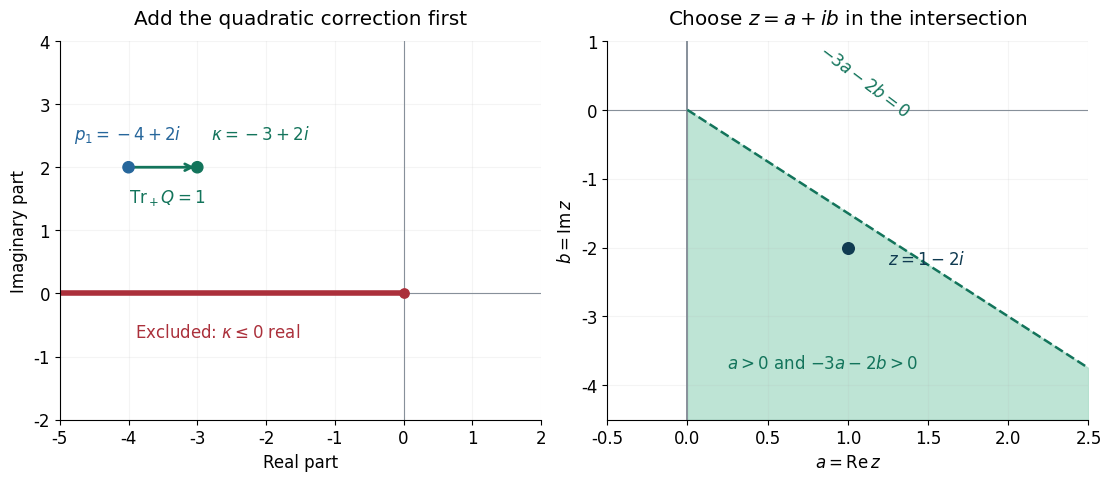

Generate this figure with matplotlib: (Note: this script raises an exception after producing the figure.)
"""Reproduce the two exact half-plane conditions in the complex rotation example.

Original figure source: CC0. Uses only Matplotlib and NumPy; no TeX compiler.
"""
from pathlib import Path
import numpy as np
import matplotlib
matplotlib.use('Agg')
import matplotlib.pyplot as plt

plt.rcParams.update({'font.family':'DejaVu Sans','font.size':12})
fig,axes=plt.subplots(1,2,figsize=(11,4.7),layout='constrained')
left,right=axes
left.set_xlim(-5,2);left.set_ylim(-2,4)
left.axhline(0,color='#87909a',linewidth=.8);left.axvline(0,color='#87909a',linewidth=.8)
left.plot([-5,0],[0,0],color='#ab303b',linewidth=4)
left.scatter([0],[0],color='#ab303b',s=45,zorder=4)
left.text(-3.9,-.7,r'Excluded: $\kappa\leq0$ real',color='#ab303b',fontsize=12)
left.scatter([-4,-3],[2,2],color=['#26669b','#13745b'],s=65,zorder=5)
left.annotate('',xy=(-3,2),xytext=(-4,2),arrowprops={'arrowstyle':'->','color':'#13745b','lw':2})
left.text(-4.8,2.45,r'$p_1=-4+2i$',color='#26669b')
left.text(-2.8,2.45,r'$\kappa=-3+2i$',color='#13745b')
left.text(-4.0,1.45,r'$\mathrm{Tr}_+Q=1$',color='#13745b')
left.set_title('Add the quadratic correction first',pad=12)
left.set_xlabel('Real part');left.set_ylabel('Imaginary part')
right.set_xlim(-.5,2.5);right.set_ylim(-4.5,1)
right.axhline(0,color='#87909a',linewidth=.8);right.axvline(0,color='#87909a',linewidth=1.4)
a=np.linspace(0,2.5,400)
right.fill_between(a,-4.5,-1.5*a,color='#aedecb',alpha=.8)
right.plot(a,-1.5*a,color='#13745b',lw=1.8,linestyle='--')
right.text(.8,-.1,r'$-3a-2b=0$',color='#13745b',rotation=-37)
right.scatter([1],[-2],color='#103b51',s=70,zorder=5)
right.annotate(r'$z=1-2i$',xy=(1,-2),xytext=(1.25,-2.25),color='#103b51')
right.text(.25,-3.75,r'$a>0$ and $-3a-2b>0$',color='#13745b')
right.set_title(r'Choose $z=a+ib$ in the intersection',pad=12)
right.set_xlabel(r'$a=\mathrm{Re}\,z$');right.set_ylabel(r'$b=\mathrm{Im}\,z$')
for ax in axes:
 ax.spines[['top','right']].set_visible(False)
 ax.grid(alpha=.13)
fig.savefig(Path(__file__).with_name('complex-rotation.png'),dpi=170,
            metadata={'Software':'Matplotlib; original course figure, CC0'})
plt.close(fig)
